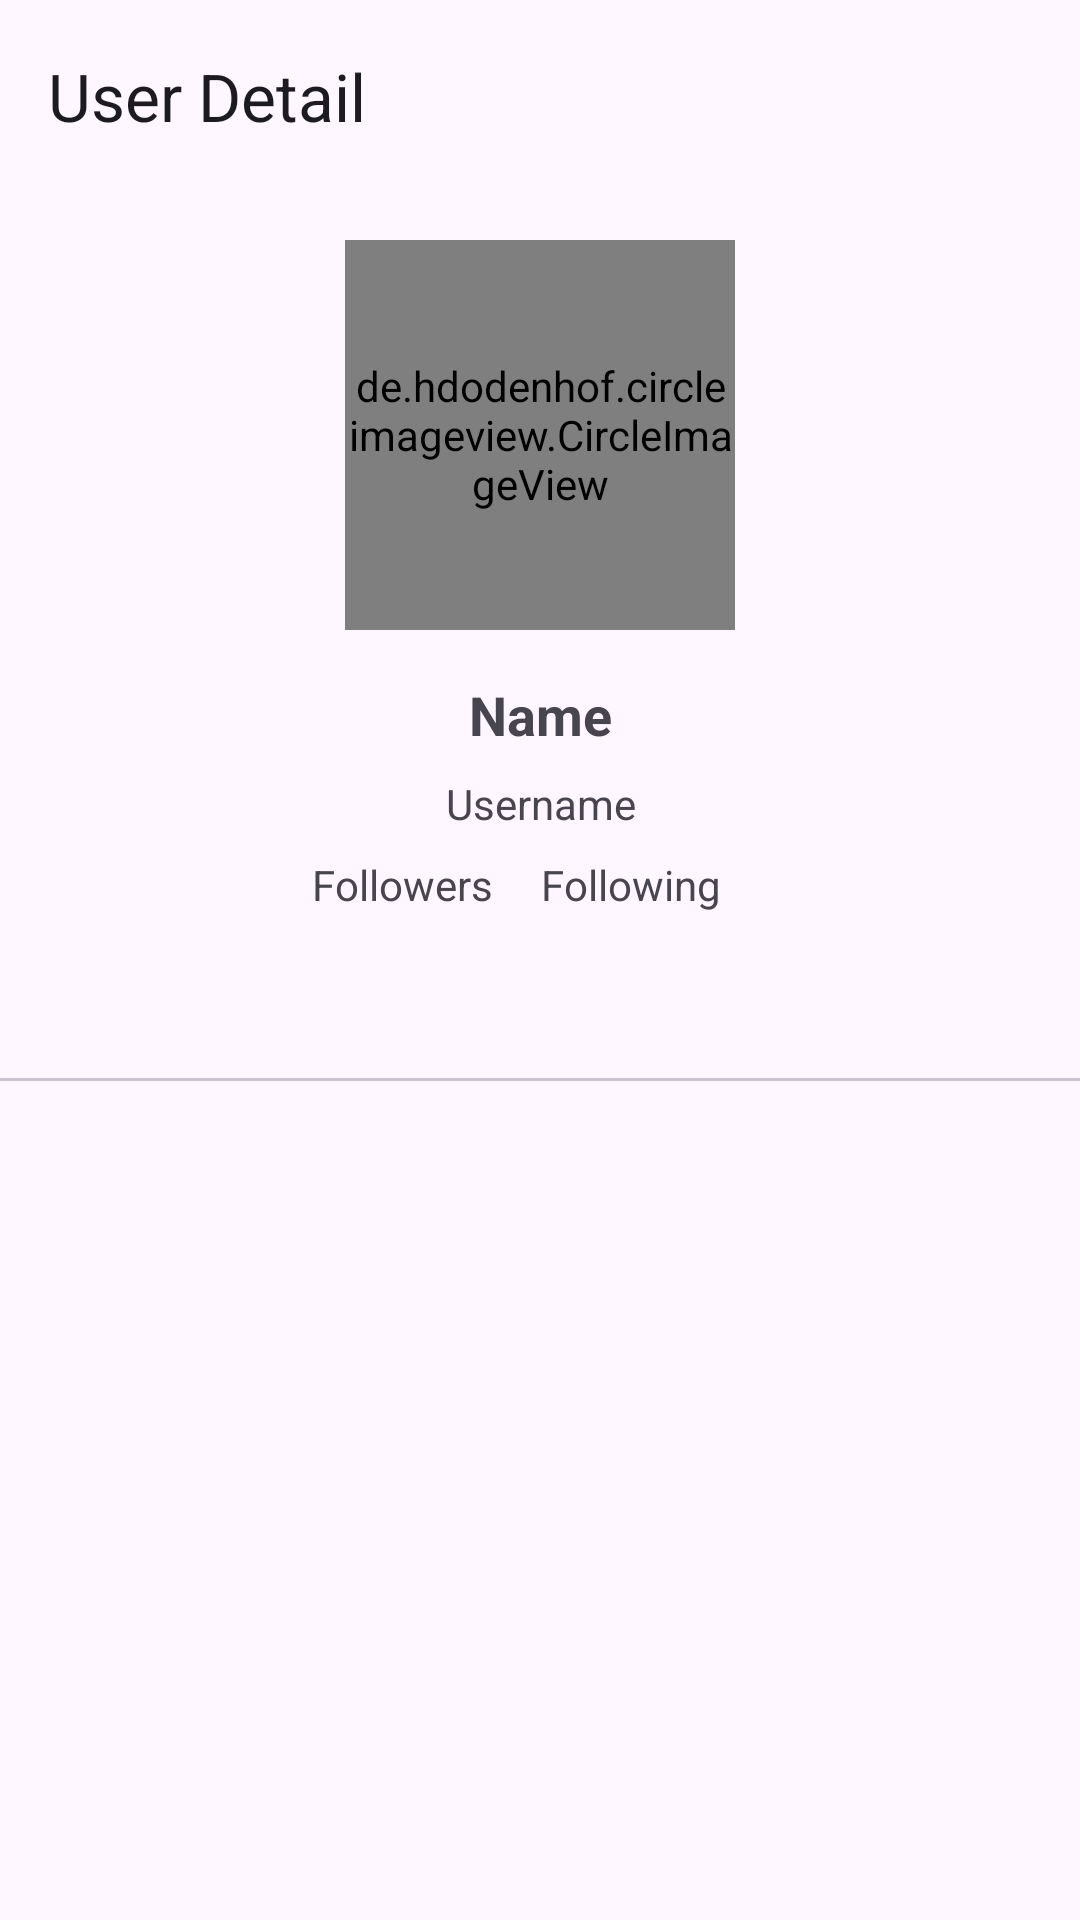

Android layout source for this screen:
<!-- AndroidManifest.xml: application theme Theme.GithubAPI -->
<!-- res/layout/activity_detail_user.xml -->
<?xml version="1.0" encoding="utf-8"?>
<androidx.constraintlayout.widget.ConstraintLayout xmlns:android="http://schemas.android.com/apk/res/android"
    xmlns:app="http://schemas.android.com/apk/res-auto"
    xmlns:tools="http://schemas.android.com/tools"
    android:id="@+id/main"
    android:layout_width="match_parent"
    android:layout_height="match_parent"
    tools:context=".ui.detail.DetailUserActivity">

    <androidx.appcompat.widget.Toolbar
        android:id="@+id/toolbar"
        android:layout_width="match_parent"
        android:layout_height="?attr/actionBarSize"
        app:title="@string/detail"
        app:layout_constraintTop_toTopOf="parent"
        app:layout_constraintStart_toStartOf="parent"
        app:layout_constraintEnd_toEndOf="parent" />

    <ProgressBar
        android:id="@+id/progressbar_top"
        style="?android:attr/progressBarStyle"
        android:layout_width="wrap_content"
        android:layout_height="wrap_content"
        app:layout_constraintEnd_toEndOf="parent"
        app:layout_constraintStart_toStartOf="parent"
        app:layout_constraintTop_toBottomOf="@+id/toolbar"
        android:visibility="gone"/>

    <de.hdodenhof.circleimageview.CircleImageView
        android:id="@+id/iv_profile"
        android:layout_width="130dp"
        android:layout_height="130dp"
        android:src="@drawable/ic_baseline_person_16"
        app:civ_border_width="1dp"
        android:layout_marginTop="16dp"
        app:layout_constraintEnd_toEndOf="parent"
        app:layout_constraintStart_toStartOf="parent"
        app:layout_constraintTop_toBottomOf="@+id/toolbar" />

    <TextView
        android:id="@+id/tv_name"
        android:layout_width="wrap_content"
        android:layout_height="wrap_content"
        android:layout_marginTop="16dp"
        android:text="@string/name"
        android:textSize="18sp"
        android:textStyle="bold"
        app:layout_constraintEnd_toEndOf="@+id/iv_profile"
        app:layout_constraintStart_toStartOf="@+id/iv_profile"
        app:layout_constraintTop_toBottomOf="@+id/iv_profile" />

    <TextView
        android:id="@+id/tv_username"
        android:layout_width="wrap_content"
        android:layout_height="wrap_content"
        android:layout_marginTop="8dp"
        android:text="@string/user_name"
        app:layout_constraintEnd_toEndOf="@+id/tv_name"
        app:layout_constraintStart_toStartOf="@+id/tv_name"
        app:layout_constraintTop_toBottomOf="@+id/tv_name" />

    <LinearLayout
        android:id="@+id/layoutfollow"
        android:layout_width="wrap_content"
        android:layout_height="wrap_content"
        android:layout_marginTop="8dp"
        android:orientation="horizontal"
        app:layout_constraintEnd_toEndOf="parent"
        app:layout_constraintStart_toStartOf="parent"
        app:layout_constraintTop_toBottomOf="@+id/tv_username">

        <TextView
            android:id="@+id/tv_followers"
            android:layout_width="wrap_content"
            android:layout_height="wrap_content"
            android:layout_marginEnd="16dp"
            android:gravity="center_vertical"
            android:text="@string/followers"
            android:textSize="14sp"
            app:drawableStartCompat="@drawable/ic_baseline_person_16" />

        <TextView
            android:id="@+id/tv_following"
            android:layout_width="wrap_content"
            android:layout_height="wrap_content"
            android:layout_marginEnd="16dp"
            android:gravity="center_vertical"
            android:text="@string/following"
            android:textSize="14sp"
            app:drawableStartCompat="@drawable/ic_baseline_person_16" />

    </LinearLayout>

    <com.google.android.material.tabs.TabLayout
        android:id="@+id/tabs"
        android:layout_width="0dp"
        android:layout_height="wrap_content"
        android:layout_marginTop="8dp"
        app:layout_constraintEnd_toEndOf="parent"
        app:layout_constraintStart_toStartOf="parent"
        app:layout_constraintTop_toBottomOf="@+id/layoutfollow" />

    <androidx.viewpager.widget.ViewPager
        android:id="@+id/viewPager"
        android:layout_width="0dp"
        android:layout_height="0dp"
        app:layout_constraintBottom_toBottomOf="parent"
        app:layout_constraintEnd_toEndOf="parent"
        app:layout_constraintHorizontal_bias="0.0"
        app:layout_constraintStart_toStartOf="parent"
        app:layout_constraintTop_toBottomOf="@id/tabs"
        app:layout_constraintVertical_bias="1.0" />

    <ProgressBar
        android:id="@+id/progressbar_bottom"
        style="?android:attr/progressBarStyle"
        android:layout_width="wrap_content"
        android:layout_height="wrap_content"
        app:layout_constraintBottom_toBottomOf="parent"
        app:layout_constraintEnd_toEndOf="parent"
        app:layout_constraintStart_toStartOf="parent"
        app:layout_constraintTop_toBottomOf="@+id/tabs"
        android:visibility="gone"/>

    <ToggleButton
        android:id="@+id/toggle_favorite"
        android:layout_height="24dp"
        android:layout_width="24dp"
        android:textOn=""
        android:textOff=""
        android:background="@drawable/favorite_toggle"
        android:focusable="false"
        android:focusableInTouchMode="false"
        android:layout_marginTop="16dp"
        android:layout_marginEnd="16dp"
        app:layout_constraintEnd_toEndOf="parent"
        app:layout_constraintTop_toTopOf="parent" />


</androidx.constraintlayout.widget.ConstraintLayout>
<!-- resources referenced by this layout -->
<resources>
  <!-- drawable favorite_toggle (drawable) -->
  <?xml version="1.0" encoding="utf-8"?>
  <selector xmlns:android="http://schemas.android.com/apk/res/android">
      <item
          android:drawable="@drawable/baseline_favorite_checked_24"
          android:state_checked="true"/>
      <item
          android:drawable="@drawable/baseline_favorite_border_white_24"
          android:state_checked="false"/>
  </selector>
  <string name="detail">User Detail</string>
  <string name="followers">Followers</string>
  <string name="following">Following</string>
  <string name="name">Name</string>
  <string name="user_name">Username</string>
  <style name="Theme.GithubAPI" parent="Base.Theme.GithubAPI" />
  <!-- drawable baseline_favorite_checked_24 (drawable) -->
  <vector xmlns:android="http://schemas.android.com/apk/res/android" android:height="24dp" android:tint="#BA5583" android:viewportHeight="24" android:viewportWidth="24" android:width="24dp">
        
      <path android:fillColor="@android:color/white" android:pathData="M12,21.35l-1.45,-1.32C5.4,15.36 2,12.28 2,8.5 2,5.42 4.42,3 7.5,3c1.74,0 3.41,0.81 4.5,2.09C13.09,3.81 14.76,3 16.5,3 19.58,3 22,5.42 22,8.5c0,3.78 -3.4,6.86 -8.55,11.54L12,21.35z"/>
      
  </vector>
  <style name="Base.Theme.GithubAPI" parent="Theme.Material3.DayNight.NoActionBar">
          
          <item name="colorPrimary">@color/colorPrimaryLight</item>
          <item name="colorPrimaryVariant">@color/colorPrimaryVariantLight</item>
          <item name="colorOnPrimary">@color/colorOnPrimaryLight</item>
          
          <item name="colorSecondary">@color/colorSecondaryLight</item>
          <item name="colorSecondaryVariant">@color/colorSecondaryVariantLight</item>
          <item name="colorOnSecondary">@color/colorOnSecondaryLight</item>
          <item name="android:windowIsTranslucent">true</item>
      </style>
  <color name="colorPrimaryLight">#FFFFFF</color>
  <color name="colorPrimaryVariantLight">#F2F2F2</color>
  <color name="colorOnPrimaryLight">#000000</color>
  <color name="colorSecondaryLight">#BDBDBD</color>
  <color name="colorSecondaryVariantLight">#9E9E9E</color>
  <color name="colorOnSecondaryLight">#000000</color>
</resources>
